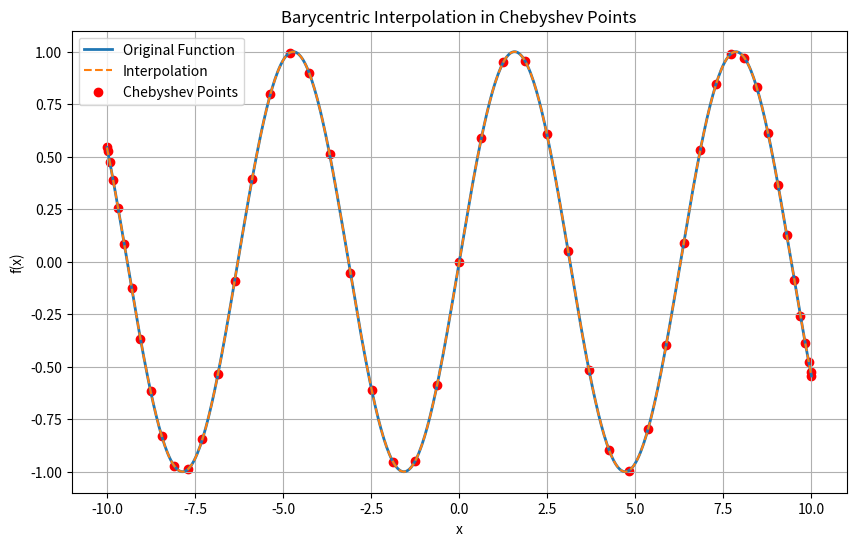

Generate this figure with matplotlib:
import numpy as np
import matplotlib.pyplot as plt

def chebyshev_grid(n, a=-1, b=None):
    """
    Generate Chebyshev grid points.
    :param n: Number of points - 1 (degree of the polynomial)
    :param a: Lower bound of the interval (default is -1)
    :param b: Upper bound of the interval (default is max(a, 1))
    :return: Array of Chebyshev grid points
    """
    if b is None:
        b = max(a, 1)
    width_over_two = (b - a) / 2

    return np.array([
        width_over_two * (np.cos(i * np.pi / n) + 1) + a
        for i in range(n, -1, -1)
    ])

def barycentric_interpolation_in_chebyshev_points_at_a_point(f_list, x, chebyshev_grid_points=None):
    """
    Perform barycentric interpolation using Chebyshev points at a given point x.
    :param f_list: List of function values at Chebyshev grid points
    :param x: Point to evaluate the interpolation at
    :param chebyshev_grid_points: Optional precomputed Chebyshev grid points
    :return: Interpolated value at x
    """
    n = len(f_list)
    chebyshev_grid = chebyshev_grid_points if chebyshev_grid_points is not None else chebyshev_grid(n - 1)

    x_diff_list = np.zeros(n)
    for i, v in enumerate(chebyshev_grid):
        diff = x - v
        if diff == 0:
            return f_list[i]
        x_diff_list[i] = (-1) ** i / diff

    val_first = 0.5 * x_diff_list[0]
    numerator = f_list[0] * val_first
    denominator = val_first

    for i in range(1, n - 1):
        val = x_diff_list[i]
        numerator += f_list[i] * val
        denominator += val

    val_last = 0.5 * x_diff_list[-1]
    numerator += f_list[-1] * val_last
    denominator += val_last

    return numerator / denominator

# Example usage
if __name__ == "__main__":
    # Define the function to interpolate
    f = lambda x: np.sin(x)

    # Generate Chebyshev grid points and function values
    n =50
    a, b = -10, 10
    chebyshev_points = chebyshev_grid(n, a, b)
    f_values = f(chebyshev_points)

    # Define x values for plotting
    x_vals = np.linspace(a, b, 500)
    interpolated_vals = [barycentric_interpolation_in_chebyshev_points_at_a_point(f_values, x, chebyshev_points) for x in x_vals]

    # Plot the original function and interpolated values
    plt.figure(figsize=(10, 6))

    plt.plot(x_vals, f(x_vals), label="Original Function", linewidth=2)
    plt.plot(x_vals, interpolated_vals, label="Interpolation", linestyle="--")
    plt.scatter(chebyshev_points, f_values, color="red", label="Chebyshev Points")


    plt.title("Barycentric Interpolation in Chebyshev Points")
    plt.xlabel("x")
    plt.ylabel("f(x)")
    plt.legend()
    plt.grid()
    plt.show()
